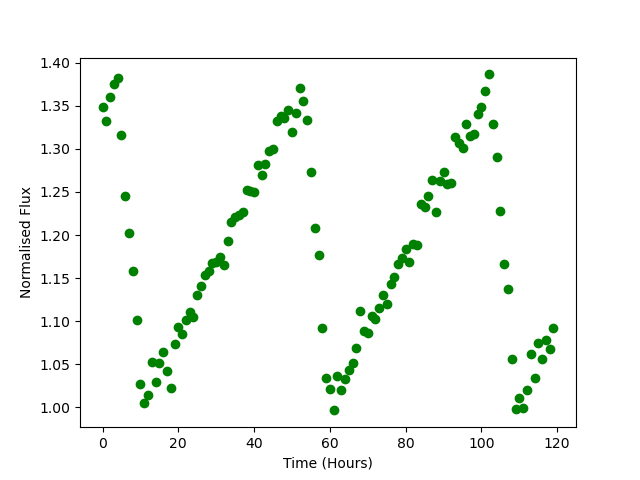

Values plotted in this chart, from the file beside it:
Time, Flux
0.0, 1.349
1.0, 1.332
2.0, 1.36
3.0, 1.376
4.0, 1.382
5.0, 1.316
6.0, 1.245
7.0, 1.202
8.0, 1.158
9.0, 1.102
10.0, 1.027
11.0, 1.005
12.0, 1.014
13.0, 1.053
14.0, 1.03
15.0, 1.052
16.0, 1.064
17.0, 1.043
18.0, 1.022
19.0, 1.074
20.0, 1.093
21.0, 1.085
22.0, 1.102
23.0, 1.111
24.0, 1.105
25.0, 1.13
26.0, 1.141
27.0, 1.154
28.0, 1.159
29.0, 1.167
30.0, 1.169
31.0, 1.175
32.0, 1.165
33.0, 1.193
34.0, 1.216
35.0, 1.221
36.0, 1.223
37.0, 1.227
38.0, 1.253
39.0, 1.251
40.0, 1.25
41.0, 1.281
42.0, 1.269
43.0, 1.283
44.0, 1.298
45.0, 1.3
46.0, 1.332
47.0, 1.338
48.0, 1.336
49.0, 1.345
50.0, 1.319
51.0, 1.341
52.0, 1.37
53.0, 1.356
54.0, 1.334
55.0, 1.273
56.0, 1.208
57.0, 1.177
58.0, 1.093
59.0, 1.035
... 60 more rows
